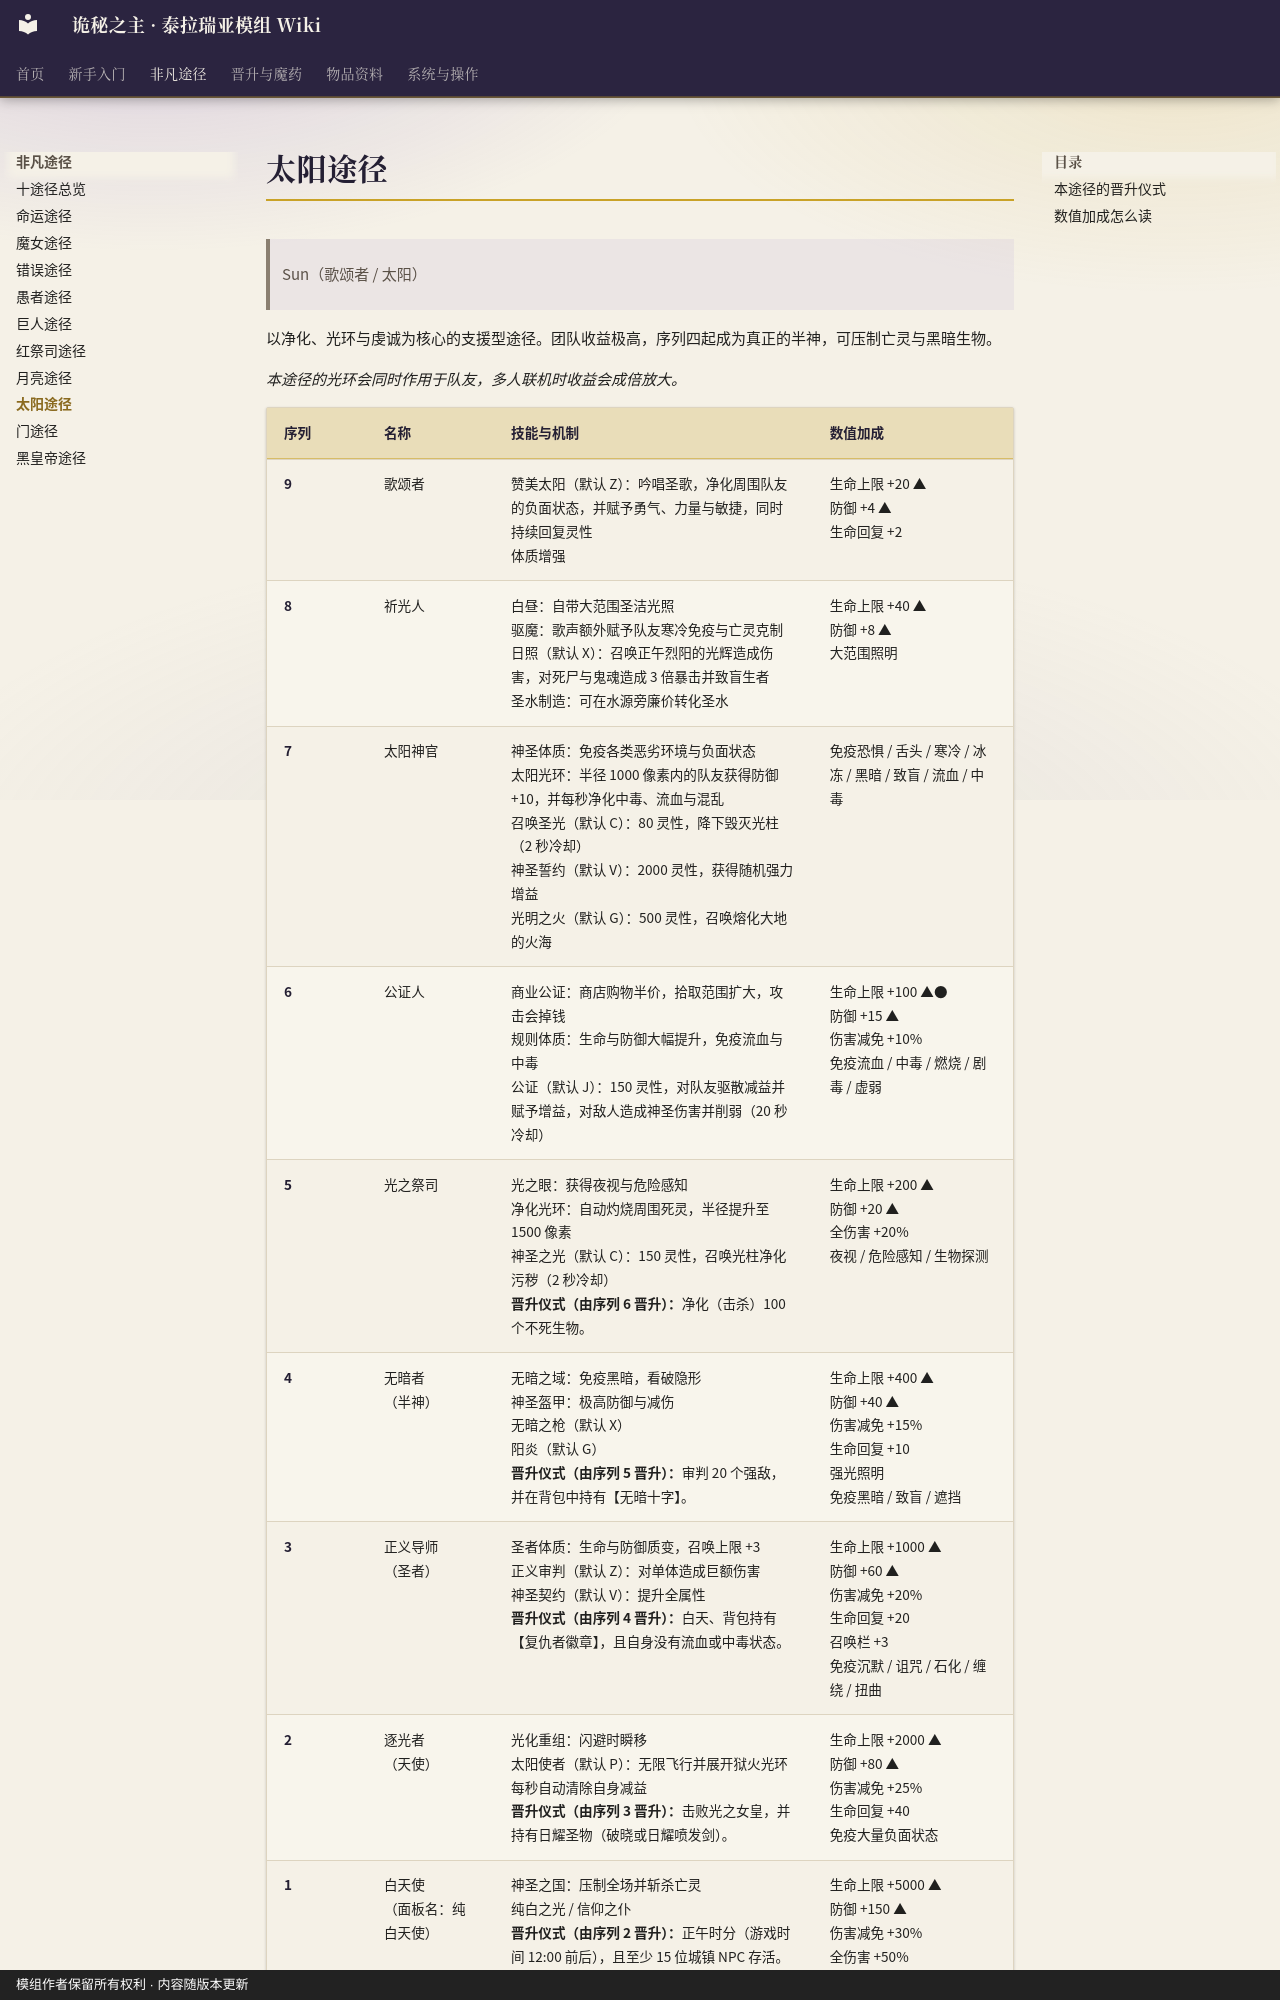

repository: fangzhoudan718-lang/guimi · page: Pathway-Sun/index.html · generator: mkdocs · copyright: 模组作者保留所有权利 · 内容随版本更新

# 太阳途径

> Sun（歌颂者 / 太阳）

以净化、光环与虔诚为核心的支援型途径。团队收益极高，序列四起成为真正的半神，可压制亡灵与黑暗生物。

*本途径的光环会同时作用于队友，多人联机时收益会成倍放大。*

| 序列 | 名称 | 技能与机制 | 数值加成 |
|---|---|---|---|
| 9 | 歌颂者 | 赞美太阳（默认 Z）：吟唱圣歌，净化周围队友的负面状态，并赋予勇气、力量与敏捷，同时持续回复灵性<br>体质增强 | 生命上限 +20 ▲<br>防御 +4 ▲<br>生命回复 +2 |
| 8 | 祈光人 | 白昼：自带大范围圣洁光照<br>驱魔：歌声额外赋予队友寒冷免疫与亡灵克制<br>日照（默认 X）：召唤正午烈阳的光辉造成伤害，对死尸与鬼魂造成 3 倍暴击并致盲生者<br>圣水制造：可在水源旁廉价转化圣水 | 生命上限 +40 ▲<br>防御 +8 ▲<br>大范围照明 |
| 7 | 太阳神官 | 神圣体质：免疫各类恶劣环境与负面状态<br>太阳光环：半径 1000 像素内的队友获得防御 +10，并每秒净化中毒、流血与混乱<br>召唤圣光（默认 C）：80 灵性，降下毁灭光柱（2 秒冷却）<br>神圣誓约（默认 V）：2000 灵性，获得随机强力增益<br>光明之火（默认 G）：500 灵性，召唤熔化大地的火海 | 免疫恐惧 / 舌头 / 寒冷 / 冰冻 / 黑暗 / 致盲 / 流血 / 中毒 |
| 6 | 公证人 | 商业公证：商店购物半价，拾取范围扩大，攻击会掉钱<br>规则体质：生命与防御大幅提升，免疫流血与中毒<br>公证（默认 J）：150 灵性，对队友驱散减益并赋予增益，对敌人造成神圣伤害并削弱（20 秒冷却） | 生命上限 +100 ▲●<br>防御 +15 ▲<br>伤害减免 +10%<br>免疫流血 / 中毒 / 燃烧 / 剧毒 / 虚弱 |
| 5 | 光之祭司 | 光之眼：获得夜视与危险感知<br>净化光环：自动灼烧周围死灵，半径提升至 1500 像素<br>神圣之光（默认 C）：150 灵性，召唤光柱净化污秽（2 秒冷却）<br>**晋升仪式（由序列 6 晋升）：**净化（击杀）100 个不死生物。 | 生命上限 +200 ▲<br>防御 +20 ▲<br>全伤害 +20%<br>夜视 / 危险感知 / 生物探测 |
| 4 | 无暗者<br>（半神） | 无暗之域：免疫黑暗，看破隐形<br>神圣盔甲：极高防御与减伤<br>无暗之枪（默认 X）<br>阳炎（默认 G）<br>**晋升仪式（由序列 5 晋升）：**审判 20 个强敌，并在背包中持有【无暗十字】。 | 生命上限 +400 ▲<br>防御 +40 ▲<br>伤害减免 +15%<br>生命回复 +10<br>强光照明<br>免疫黑暗 / 致盲 / 遮挡 |
| 3 | 正义导师<br>（圣者） | 圣者体质：生命与防御质变，召唤上限 +3<br>正义审判（默认 Z）：对单体造成巨额伤害<br>神圣契约（默认 V）：提升全属性<br>**晋升仪式（由序列 4 晋升）：**白天、背包持有【复仇者徽章】，且自身没有流血或中毒状态。 | 生命上限 +1000 ▲<br>防御 +60 ▲<br>伤害减免 +20%<br>生命回复 +20<br>召唤栏 +3<br>免疫沉默 / 诅咒 / 石化 / 缠绕 / 扭曲 |
| 2 | 逐光者<br>（天使） | 光化重组：闪避时瞬移<br>太阳使者（默认 P）：无限飞行并展开狱火光环<br>每秒自动清除自身减益<br>**晋升仪式（由序列 3 晋升）：**击败光之女皇，并持有日耀圣物（破晓或日耀喷发剑）。 | 生命上限 +2000 ▲<br>防御 +80 ▲<br>伤害减免 +25%<br>生命回复 +40<br>免疫大量负面状态 |
| 1 | 白天使<br>（面板名：纯白天使） | 神圣之国：压制全场并斩杀亡灵<br>纯白之光 / 信仰之仆<br>**晋升仪式（由序列 2 晋升）：**正午时分（游戏时间 12:00 前后），且至少 15 位城镇 NPC 存活。 | 生命上限
